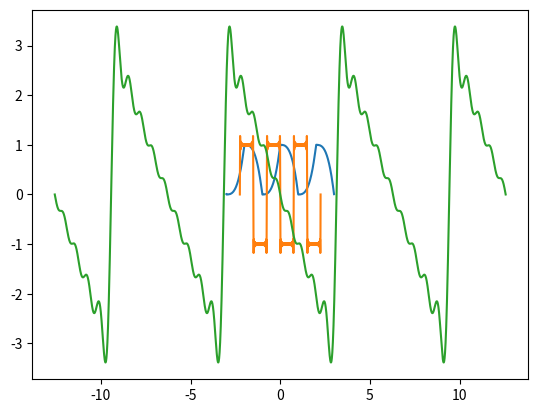

Python code for this plot:
import numpy as np
import matplotlib.pyplot as plt
import scipy.integrate as sp

def FourierCoeff(fcn,L,nterms):
    a = np.zeros(nterms)
    b = np.zeros(nterms)
    f = lambda x: fcn(x)
    fc = lambda x: fcn(x)*np.cos((i*np.pi*x)/L)
    fs = lambda x: fcn(x)*np.sin((i*np.pi*x)/L)

    value , error = sp.quad(f,-L,L)
    a[0] = value/(2*L)

    for i in range(1,nterms):
        value, error = sp.quad(fc,-L,L)
        a[i] = value/L
        value, error = sp.quad(fs,-L,L)
        b[i] = value/L
    b[0] = 0

    return a, b

def PlotFourier(a,b,L,xmin,xmax,npoints = 5000):
    x = np.linspace(xmin,xmax,npoints)
    y = np.zeros_like(x)

    f = lambda x: a[i]*np.cos((i*x*np.pi)/L) + b[i]*np.sin((i*x*np.pi)/L)

    for i in range(len(a)):
        y += f(x)
    
    plt.plot(x,y)
    plt.show()

def main():
    def sharkfin(x):
        if x<0:
            return (x+1)**3
        else:
            return 1 - x**3
    
    def Squarewave(x):
        if x < 0:
            return 1
        else:
            return -1

    L = 1
    a, b = FourierCoeff(sharkfin,L,50)
    print(a,"\n",b,"\n")
    PlotFourier(a,b,L,-3*L,3*L)

    L = 0.75
    a, b = FourierCoeff(Squarewave,L,50)
    print(a,"\n",b,"\n")
    PlotFourier(a,b,L,-3*L,3*L)

    L = np.pi
    a, b = FourierCoeff(lambda x: -x,L,10)
    print(a,"\n",b,"\n")
    PlotFourier(a,b,L,-4*L,4*L,npoints=10000)

main()